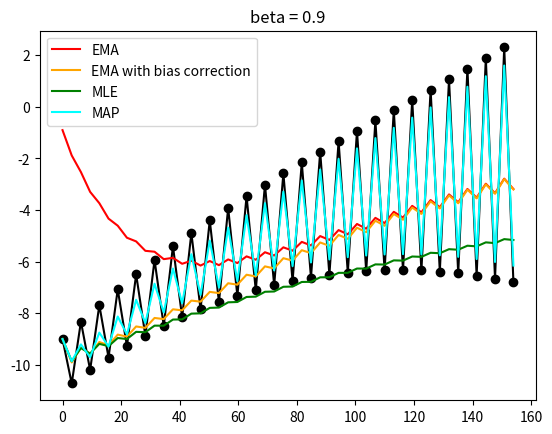

Python code for this plot:
import numpy as np
import matplotlib.pyplot as plt

def ema(y, beta):
    """Exponentially weighted average."""
    n = len(y)
    zs = np.zeros(n)
    z = 0
    for i in range(n):
        z = beta * z + (1 - beta) * y[i]
        zs[i] = z
    return zs


def ema_debiased(y, beta):
    """Exponentially weighted average with bias correction."""
    n = len(y)
    zs = np.zeros(n)
    z = 0
    for i in range(n):
        z = beta * z + (1 - beta) * y[i]
        zc = z / (1 - beta ** (i + 1))
        zs[i] = zc
    return zs

def MLE_1D(y):
    """Maximum Likelihood Estimation"""
    n = len(y)
    zs = np.zeros(n)
    for i in range(n):
        zc = np.mean(y[:i+1])
        zs[i] = zc
    return zs
    

def bayesian_1d(y):
    """Maximum A Posteriori Estimation"""
    n = len(y)
    zs = np.zeros(n)
    zs[0] = y[0]
    sigma_m = 1
    sigma_v = 1
    for i in range(1, n):
        mu_MAP = (sigma_m**2 * y[i] + sigma_v**2 * zs[i-1]) / (sigma_m**2 + sigma_v**2)
        zs[i] = mu_MAP
        sigma_m = np.std(y[:i+1])
    return zs
    
def bayesian_2d():
    pass
    
def bayesian_3d():
    pass
    
if __name__ == '__main__':
    
    np.random.seed(0)
    n = 50
    x = np.arange(n) * np.pi
    y = np.cos(x) * np.exp(x / 100) - 10 * np.exp(-0.01 * x)
    
    est_ema = ema(y, 0.9)
    est_ema_debiased = ema_debiased(y, 0.9)
    mle = MLE_1D(y)
    map = bayesian_1d(y)
    
    plt.figure()
    plt.plot(x, y, "o-", c="black")
    plt.plot(x, est_ema, c="red", label="EMA")
    plt.plot(x, est_ema_debiased, c="orange", label="EMA with bias correction")
    plt.plot(x, mle, c="green", label="MLE")
    plt.plot(x, map, c="cyan", label="MAP")
    plt.title("beta = 0.9")
    plt.legend()
    plt.show()